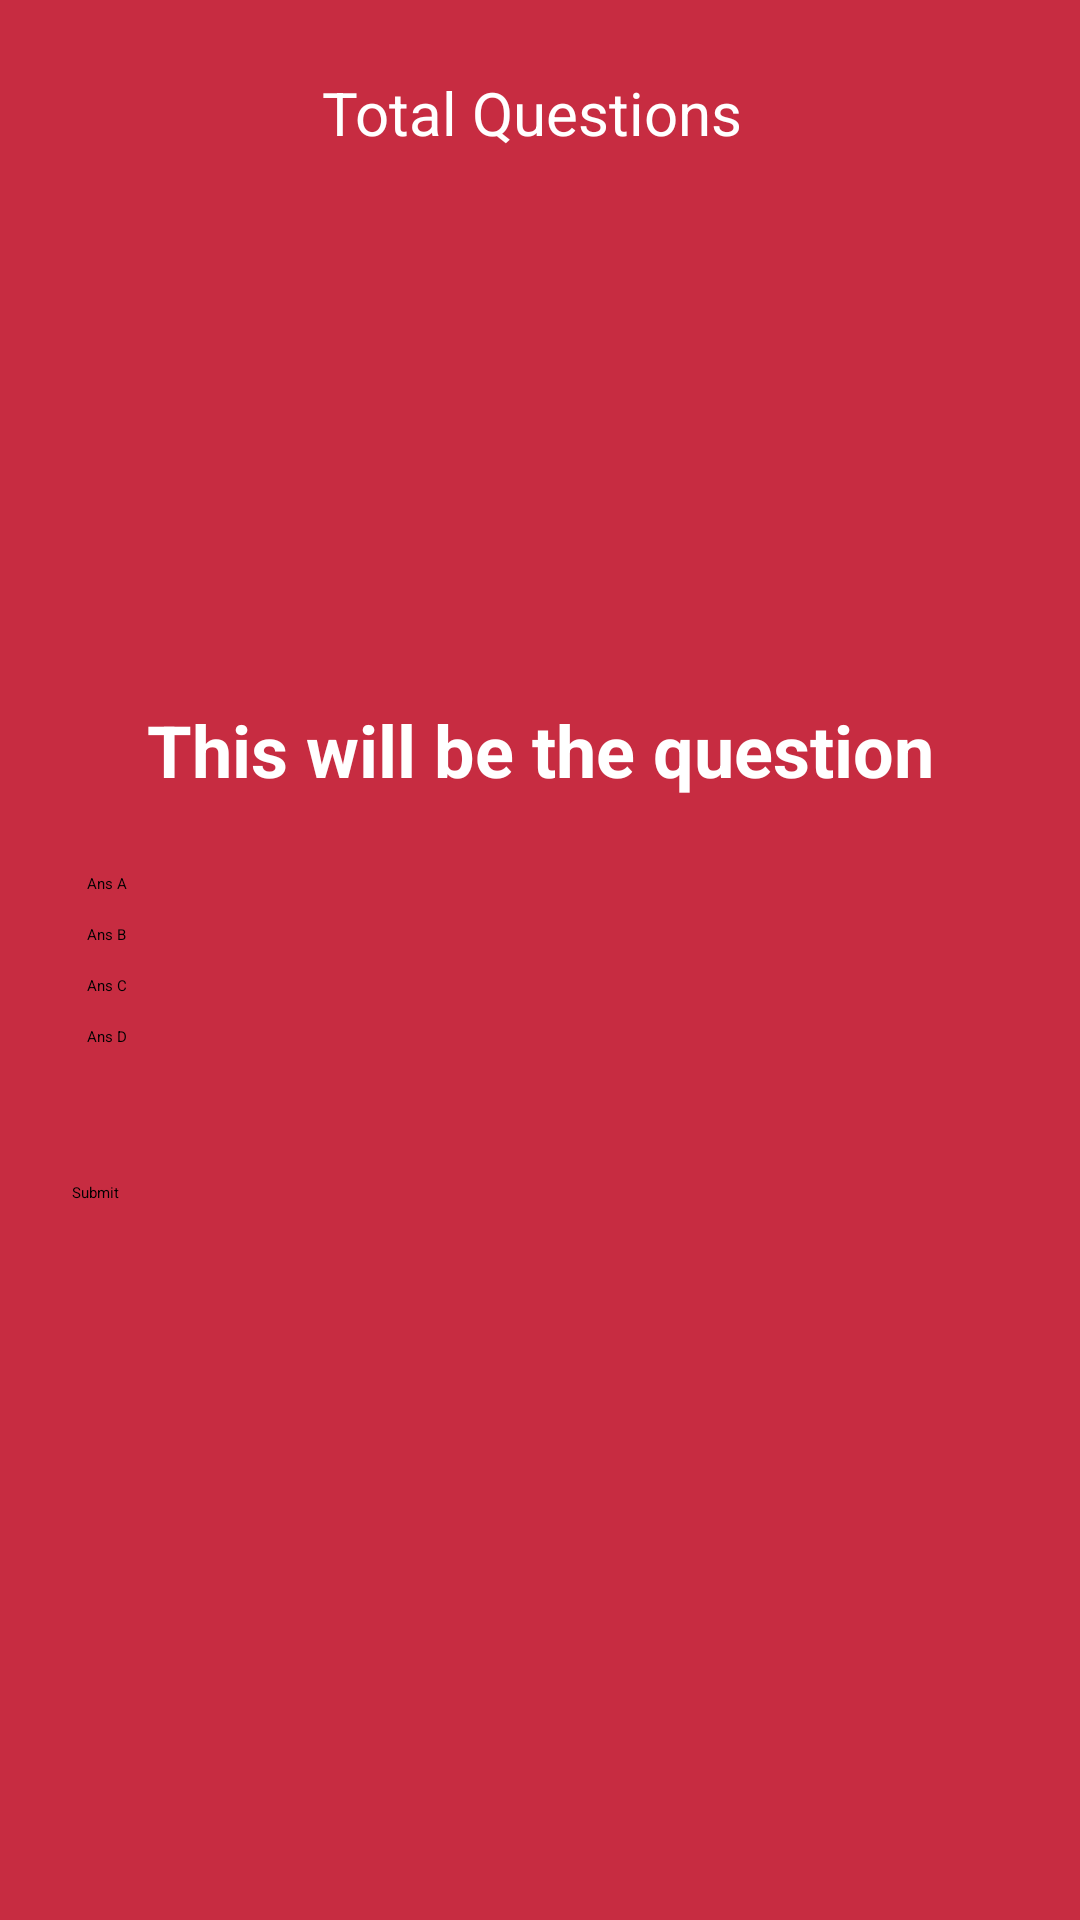

Write the Android layout XML for this screen, with the resource values it uses.
<!-- AndroidManifest.xml: application theme Theme.QuizSiPintar -->
<!-- res/layout/activity_main_game.xml -->
<?xml version="1.0" encoding="utf-8"?>
<RelativeLayout xmlns:android="http://schemas.android.com/apk/res/android"
    xmlns:app="http://schemas.android.com/apk/res-auto"
    xmlns:tools="http://schemas.android.com/tools"
    android:layout_width="match_parent"
    android:layout_height="match_parent"
    android:background="@color/Secondary"
    android:padding="24dp"
    tools:context=".MainGame">

    <TextView
        android:id="@+id/total_question"
        android:layout_width="wrap_content"
        android:layout_height="wrap_content"
        android:layout_centerHorizontal="true"
        android:textColor="@color/white"
        android:text="Total Questions "
        android:textSize="20dp" />


    <TextView
        android:layout_width="match_parent"
        android:layout_height="wrap_content"
        android:id="@+id/question"
        android:textStyle="bold"
        android:text="This will be the question"
        android:textColor="@color/white"
        android:textSize="24dp"
        android:textAlignment="center"
        android:layout_margin="20dp"
        android:layout_above="@id/choices_layout"
        android:gravity="center_horizontal" />


    <LinearLayout
        android:layout_width="match_parent"
        android:layout_height="wrap_content"
        android:id="@+id/choices_layout"
        android:layout_centerInParent="true"
        android:orientation="vertical">

        <Button
            android:layout_width="match_parent"
            android:layout_height="wrap_content"
            android:id="@+id/ans_A"
            android:layout_margin="5dp"
            android:backgroundTint="@color/white"
            android:text="Ans A"
            android:textColor="@color/black"/>

        <Button
            android:layout_width="match_parent"
            android:layout_height="wrap_content"
            android:id="@+id/ans_B"
            android:layout_margin="5dp"
            android:backgroundTint="@color/white"
            android:text="Ans B"
            android:textColor="@color/black"/>

        <Button
            android:layout_width="match_parent"
            android:layout_height="wrap_content"
            android:id="@+id/ans_C"
            android:layout_margin="5dp"
            android:backgroundTint="@color/white"
            android:text="Ans C"
            android:textColor="@color/black"/>
        <Button
            android:layout_width="match_parent"
            android:layout_height="wrap_content"
            android:id="@+id/ans_D"
            android:layout_margin="5dp"
            android:backgroundTint="@color/white"
            android:text="Ans D"
            android:textColor="@color/black"/>

    </LinearLayout>

    <Button
        android:layout_width="match_parent"
        android:layout_height="wrap_content"
        android:id="@+id/submit_btn"
        android:text="Submit"
        android:layout_below="@id/choices_layout"
        android:layout_marginTop="40dp"/>



</RelativeLayout>
<!-- resources referenced by this layout -->
<resources>
  <color name="Secondary">#C72C41</color>
  <color name="black">#FF000000</color>
  <color name="white">#FFFFFF</color>
  <style name="Theme.QuizSiPintar" parent="Theme.MaterialComponents.DayNight.DarkActionBar">
          
          <item name="colorPrimary">@color/primary</item>
          <item name="colorSecondary">@color/Secondary</item>
          <item name="colorPrimaryVariant">@color/threerd</item>
          
          <item name="colorOnSecondary">@color/black</item>
          <item name="colorOnPrimary">@color/white</item>
          
          <item name="android:statusBarColor" tools:targetApi="l">?attr/colorPrimaryVariant</item>
          
      </style>
  <color name="primary">#801336</color>
  <color name="threerd">#EE4540</color>
</resources>
